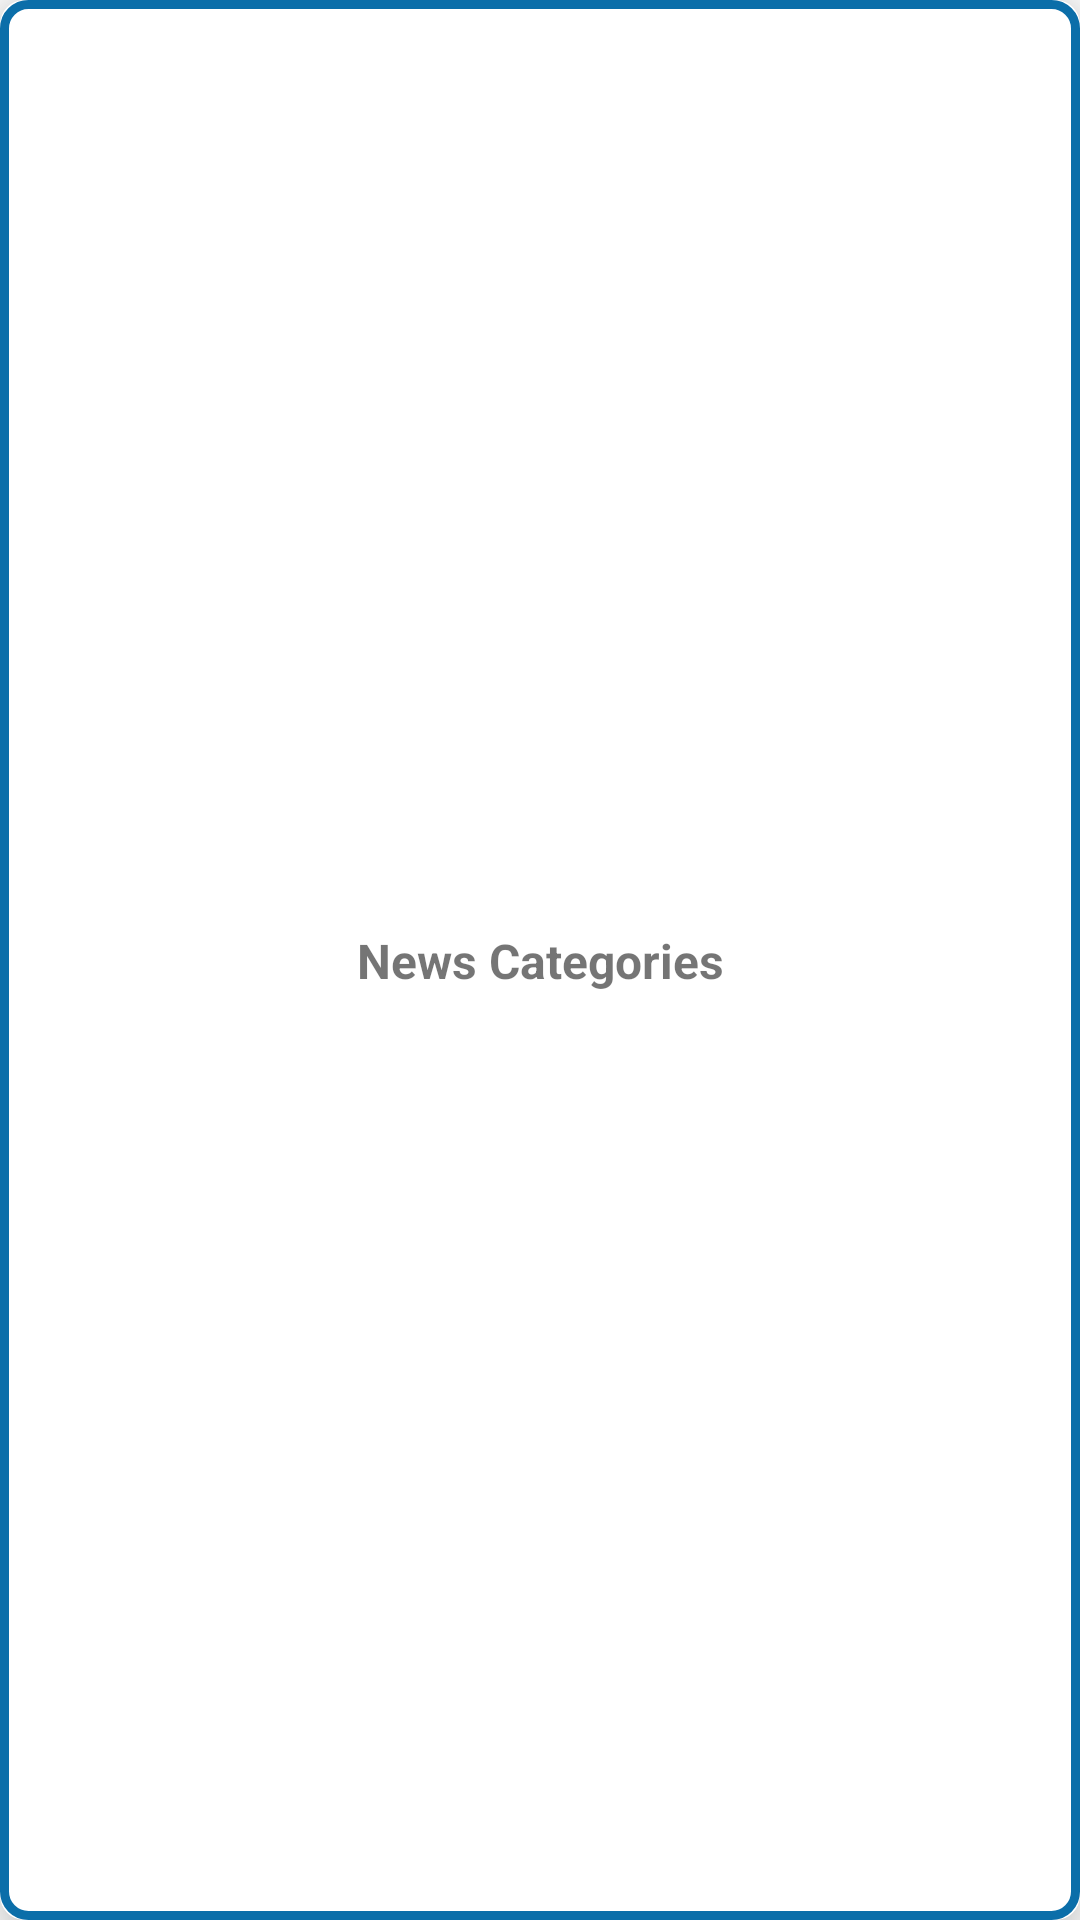

The Android layout XML behind this screen, and the referenced resources:
<!-- AndroidManifest.xml: application theme Theme.GoogleNewsFeedApp -->
<!-- res/layout/categories_item.xml -->
<?xml version="1.0" encoding="utf-8"?>
<androidx.cardview.widget.CardView xmlns:android="http://schemas.android.com/apk/res/android"
    android:layout_width="150dp"
    android:layout_height="70dp"
    xmlns:app="http://schemas.android.com/apk/res-auto"
    app:cardCornerRadius="8dp"
    app:cardElevation="12dp"
    android:layout_gravity="center"
    android:layout_margin="4dp">

    <androidx.constraintlayout.widget.ConstraintLayout
        android:layout_width="match_parent"
        android:layout_height="match_parent"
        android:background="@drawable/cardview_border">

        <ImageView
            android:id="@+id/categoryImageView"
            android:layout_width="match_parent"
            android:layout_height="match_parent"
            android:scaleType="centerCrop"
            app:layout_constraintBottom_toBottomOf="parent"
            app:layout_constraintEnd_toEndOf="parent"
            app:layout_constraintStart_toStartOf="parent"
            app:layout_constraintTop_toTopOf="parent">

        </ImageView>

        <TextView
            android:id="@+id/categoryNameTextView"
            android:layout_width="match_parent"
            android:layout_height="wrap_content"
            android:gravity="center"
            android:text="News Categories"
            android:textStyle="bold"
            android:padding="3dp"
            android:textSize="16sp"
            app:layout_constraintBottom_toBottomOf="@+id/categoryImageView"
            app:layout_constraintEnd_toEndOf="parent"
            app:layout_constraintStart_toStartOf="parent"
            app:layout_constraintTop_toTopOf="parent">

        </TextView>

    </androidx.constraintlayout.widget.ConstraintLayout>

</androidx.cardview.widget.CardView>
<!-- resources referenced by this layout -->
<resources>
  <!-- drawable cardview_border (drawable-xhdpi) -->
  <?xml version="1.0" encoding="utf-8"?>
  <shape xmlns:android="http://schemas.android.com/apk/res/android"
      android:shape="rectangle">
  
      <corners android:radius="8dp">
  
      </corners>
  
      <stroke android:color="#0B6EA9"
          android:width="3dp">
  
      </stroke>
  
  </shape>
  <style name="Theme.GoogleNewsFeedApp" parent="Theme.MaterialComponents.DayNight.DarkActionBar">
          
          <item name="colorPrimary">#CBDEE9</item>
          <item name="colorPrimaryVariant">@color/purple_700</item>
          <item name="colorOnPrimary">@color/white</item>
          
          <item name="colorSecondary">@color/teal_200</item>
          <item name="colorSecondaryVariant">@color/teal_700</item>
          <item name="colorOnSecondary">@color/black</item>
          
          <item name="android:statusBarColor" tools:targetApi="l">?attr/colorPrimaryVariant</item>
          
      </style>
  <color name="purple_700">#FF3700B3</color>
  <color name="white">#FFFFFFFF</color>
  <color name="teal_200">#FF03DAC5</color>
  <color name="teal_700">#FF018786</color>
  <color name="black">#FF000000</color>
</resources>
